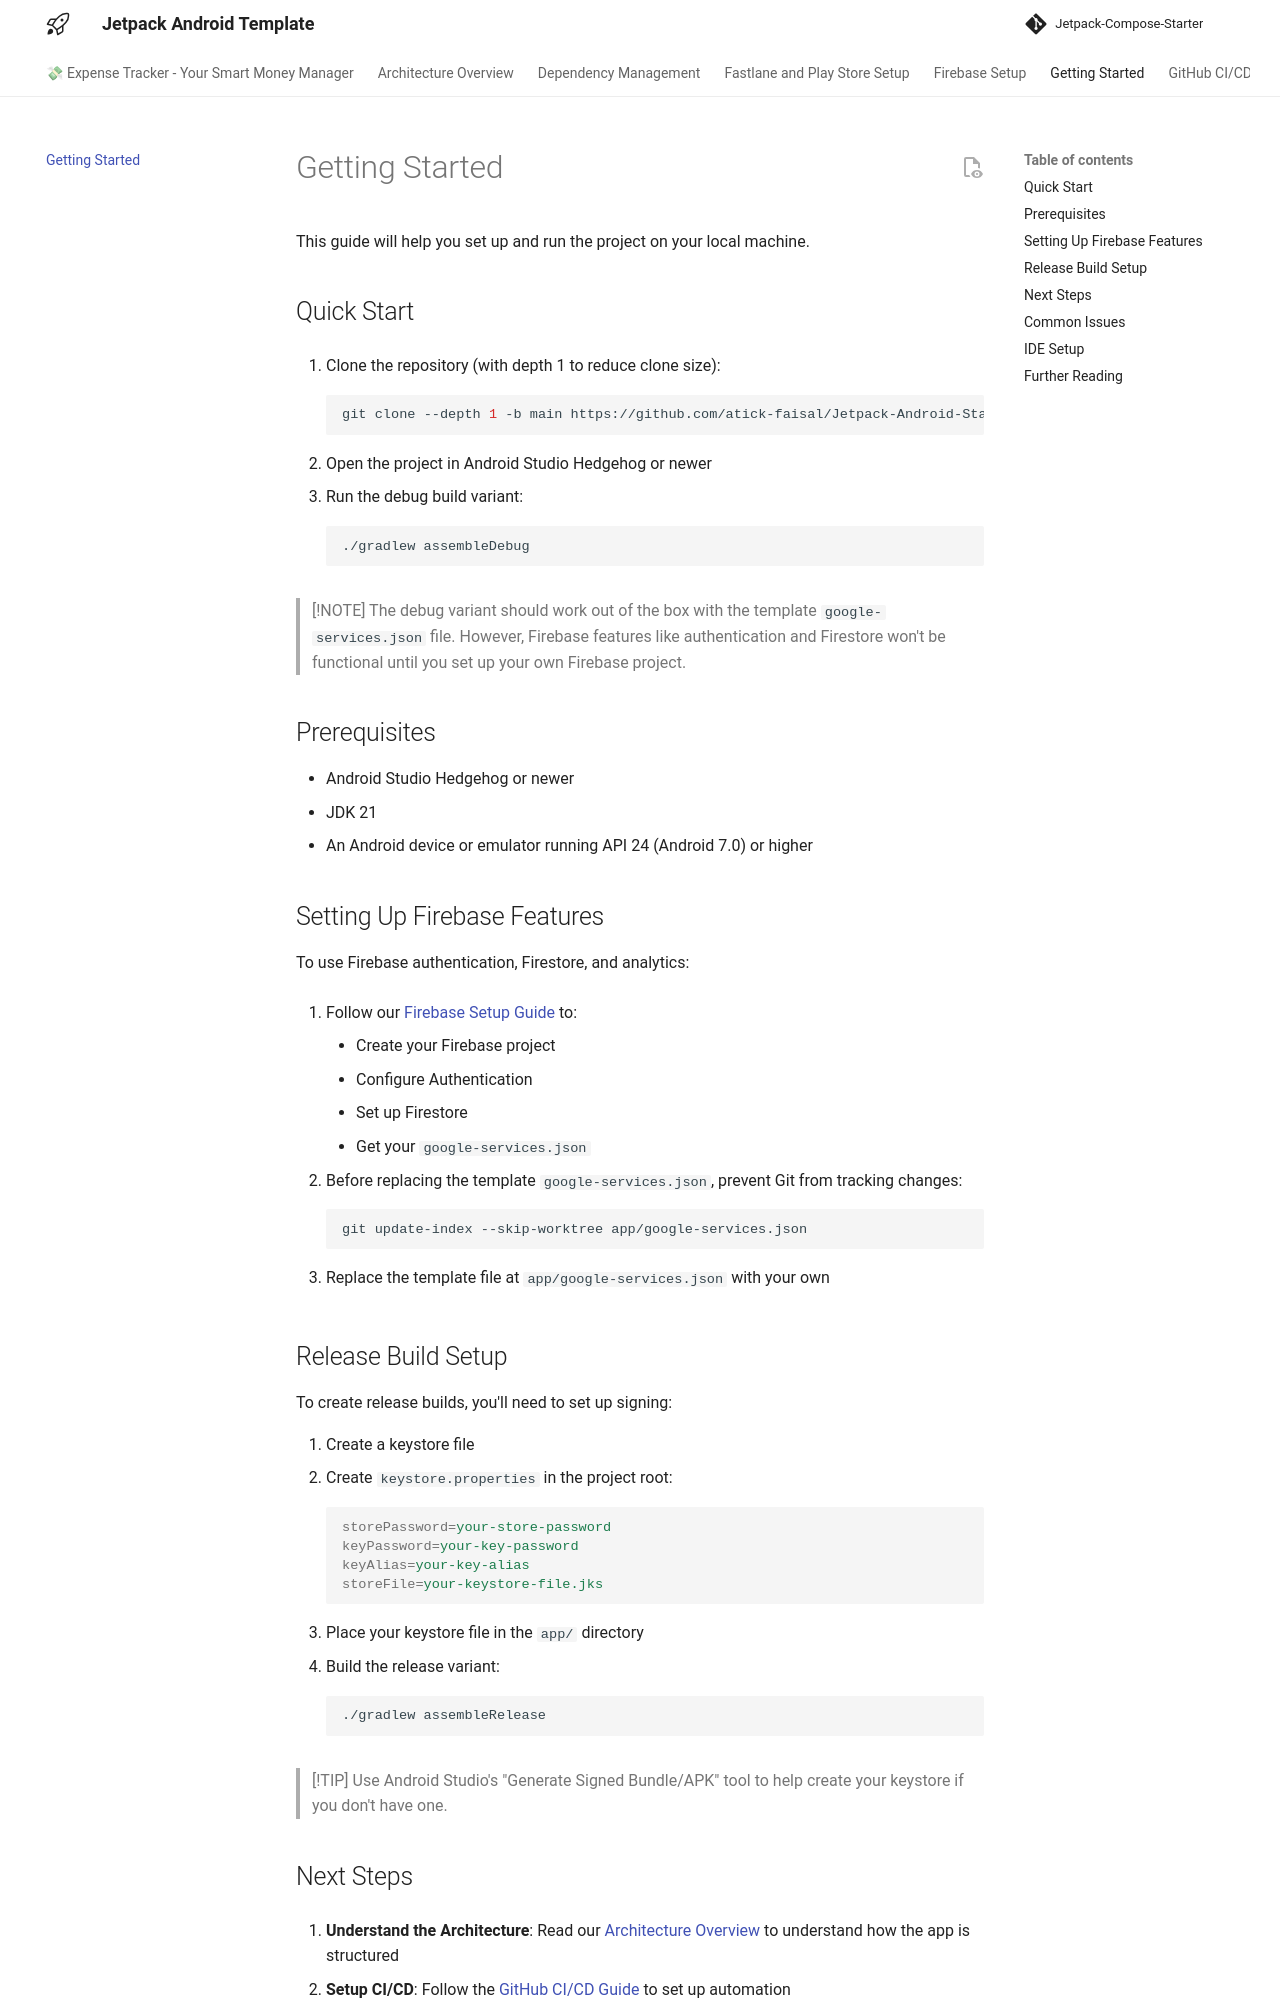

repository: atick-faisal/Expense-Tracker-Android · page: getting-started/index.html · generator: mkdocs

# Getting Started

This guide will help you set up and run the project on your local machine.

## Quick Start

1. Clone the repository (with depth 1 to reduce clone size):

	```bash
	git clone --depth 1 -b main https://github.com/atick-faisal/Jetpack-Android-Starter.git
	```

2. Open the project in Android Studio Hedgehog or newer

3. Run the debug build variant:

	```bash
	./gradlew assembleDebug
	```

> [!NOTE]
> The debug variant should work out of the box with the template `google-services.json` file.
> However, Firebase features like authentication and Firestore won't be functional until you set up
> your own Firebase project.

## Prerequisites

- Android Studio Hedgehog or newer
- JDK 21
- An Android device or emulator running API 24 (Android 7.0) or higher

## Setting Up Firebase Features

To use Firebase authentication, Firestore, and analytics:

1. Follow our [Firebase Setup Guide](firebase.md) to:
	- Create your Firebase project
	- Configure Authentication
	- Set up Firestore
	- Get your `google-services.json`

2. Before replacing the template `google-services.json`, prevent Git from tracking changes:

	```bash
	git update-index --skip-worktree app/google-services.json
	```

3. Replace the template file at `app/google-services.json` with your own

## Release Build Setup

To create release builds, you'll need to set up signing:

1. Create a keystore file
2. Create `keystore.properties` in the project root:

	```properties
	storePassword=your-store-password
	keyPassword=your-key-password
	keyAlias=your-key-alias
	storeFile=your-keystore-file.jks
	```

3. Place your keystore file in the `app/` directory
4. Build the release variant:

    ```bash
    ./gradlew assembleRelease
    ```

> [!TIP]
> Use Android Studio's "Generate Signed Bundle/APK" tool to help create your keystore if you
> don't
> have one.

## Next Steps

1. **Understand the Architecture**: Read our [Architecture Overview](architecture.md) to understand
   how the app is structured

2. **Setup CI/CD**: Follow the [GitHub CI/CD Guide](github.md) to set up automation

3. **Code Style**: Review the [Spotless Setup](spotless.md) for code formatting guidelines
